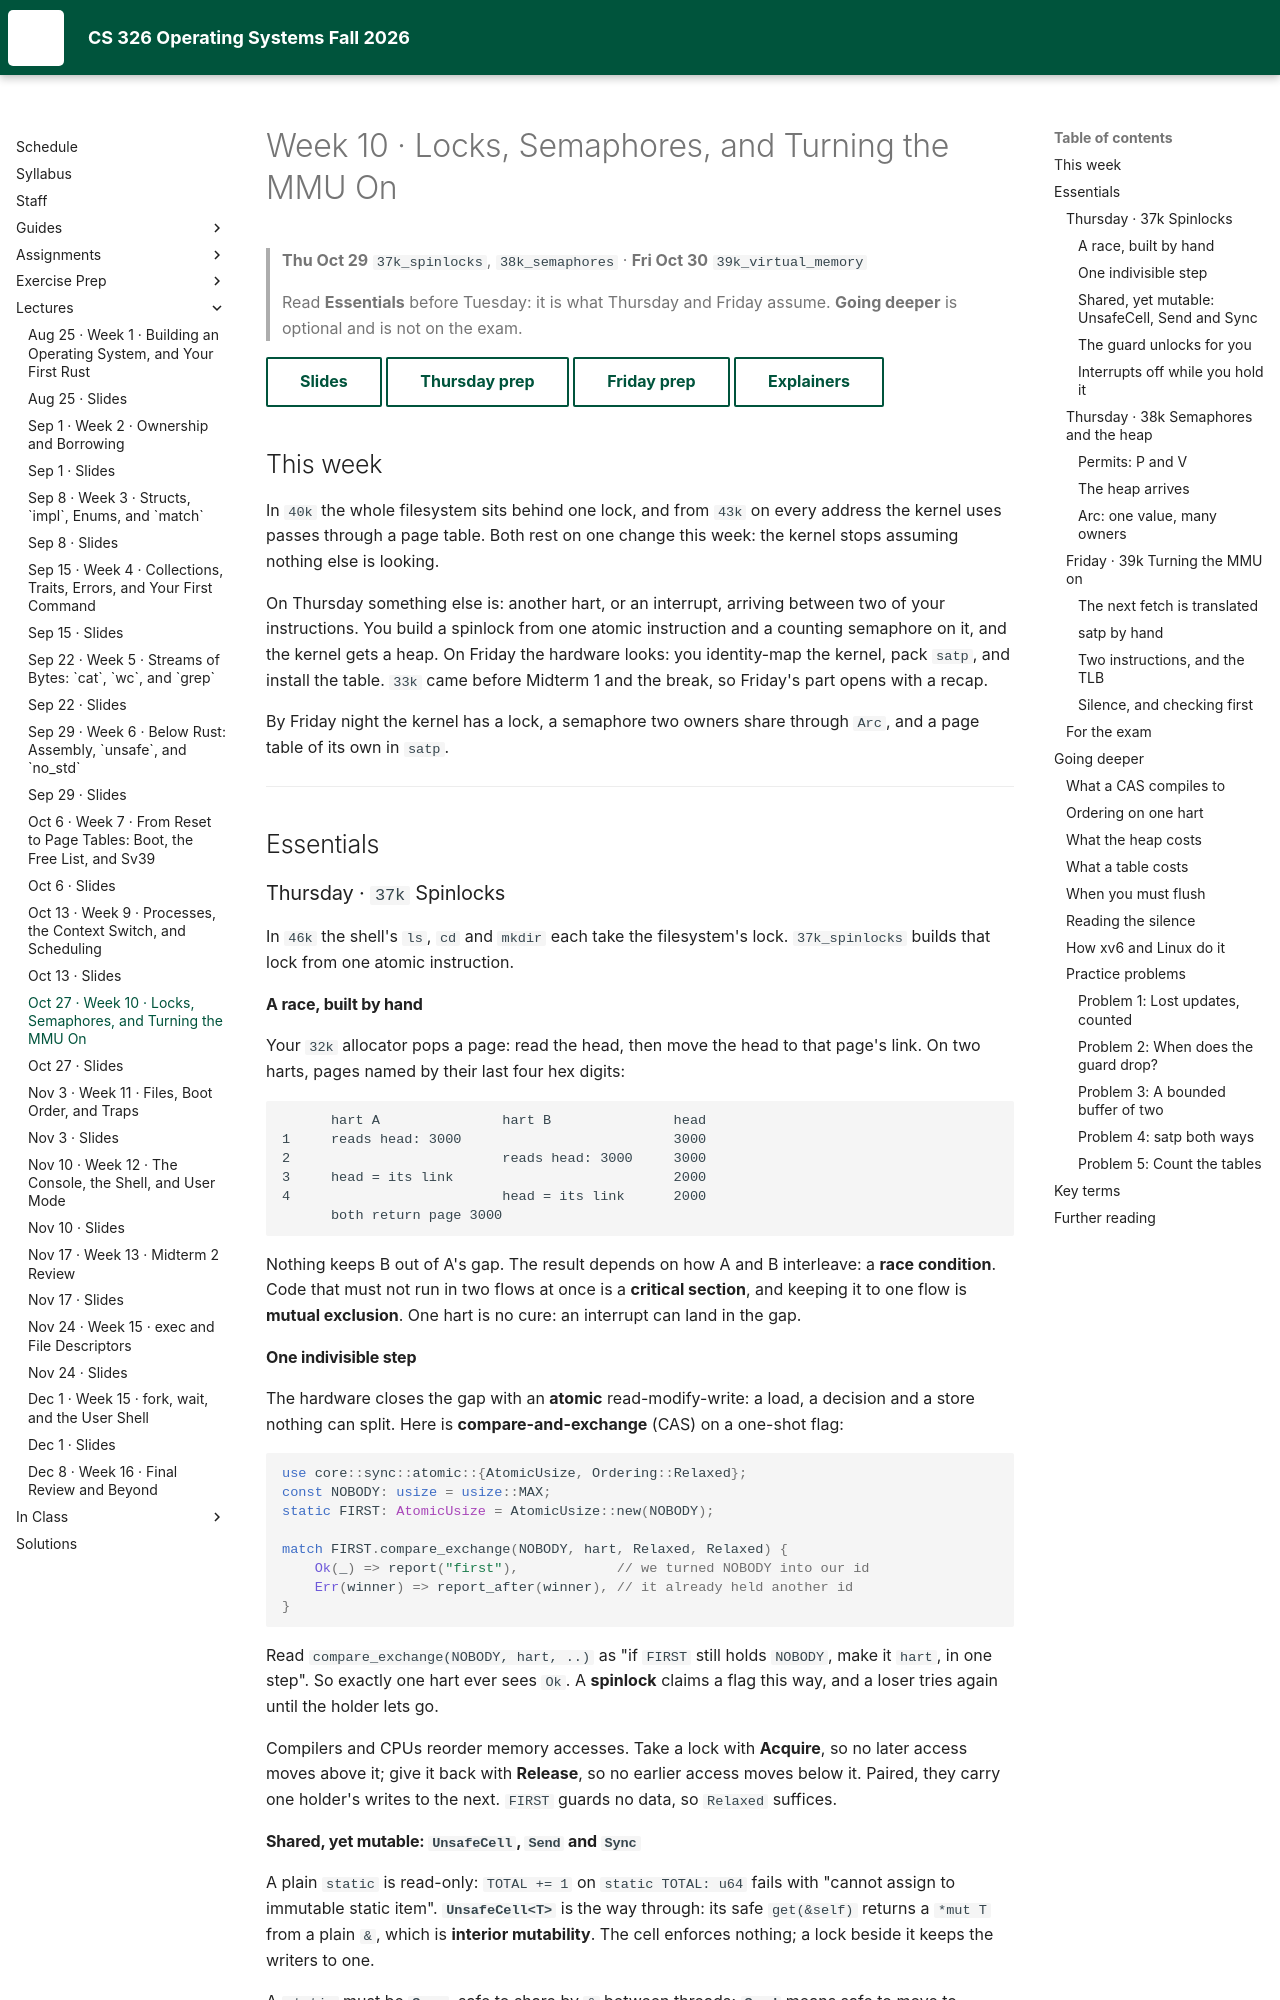

repository: USF-CS326-F26/USF-CS326-F26.github.io · page: lectures/10-cs326-2026-10-27-locks-semaphores-and-the-mmu-on/index.html · generator: mkdocs

# Week 10 · Locks, Semaphores, and Turning the MMU On

> **Thu Oct 29** `37k_spinlocks`, `38k_semaphores` · **Fri Oct 30** `39k_virtual_memory`
>
> Read **Essentials** before Tuesday: it is what Thursday and Friday assume.
> **Going deeper** is optional and is not on the exam.

[Slides](10-cs326-2026-10-27-locks-semaphores-and-the-mmu-on-slides.html){ .md-button }
[Thursday prep](../prep/10-cs326-2026-10-29-prep-spinlocks-and-semaphores.md){ .md-button }
[Friday prep](../prep/10-cs326-2026-10-30-prep-virtual-memory.md){ .md-button }
[Explainers](../videos/week10.md){ .md-button }

## This week { #this-week }

In `40k` the whole filesystem sits behind one lock, and from `43k` on every
address the kernel uses passes through a page table. Both rest on one change
this week: the kernel stops assuming nothing else is looking.

On Thursday something else is: another hart, or an interrupt, arriving between
two of your instructions. You build a spinlock from one atomic instruction and
a counting semaphore on it, and the kernel gets a heap. On Friday the
hardware looks: you identity-map the kernel, pack `satp`, and install the
table. `33k` came before Midterm 1 and the break, so Friday's part opens with a
recap.

By Friday night the kernel has a lock, a semaphore two owners share through
`Arc`, and a page table of its own in `satp`.

---

## Essentials { #essentials }

### Thursday · `37k` Spinlocks { #thu-37k }

In `46k` the shell's `ls`, `cd` and `mkdir` each take the filesystem's lock.
`37k_spinlocks` builds that lock from one atomic instruction.

#### A race, built by hand { #37k-race }

Your `32k` allocator pops a page: read the head, then move the head to that
page's link. On two harts, pages named by their last four hex digits:

```text
      hart A               hart B               head
1     reads head: 3000                          3000
2                          reads head: 3000     3000
3     head = its link                           2000
4                          head = its link      2000
      both return page 3000
```

Nothing keeps B out of A's gap. The result depends on how A and B interleave:
a **race condition**. Code that must not run in two
flows at once is a **critical section**, and keeping it to one flow is
**mutual exclusion**. One hart is no cure: an interrupt can land in the gap.

#### One indivisible step { #37k-cas }

The hardware closes the gap with an **atomic** read-modify-write: a load, a
decision and a store nothing can split. Here is **compare-and-exchange**
(CAS) on a one-shot flag:

```rust
use core::sync::atomic::{AtomicUsize, Ordering::Relaxed};
const NOBODY: usize = usize::MAX;
static FIRST: AtomicUsize = AtomicUsize::new(NOBODY);

match FIRST.compare_exchange(NOBODY, hart, Relaxed, Relaxed) {
    Ok(_) => report("first"),            // we turned NOBODY into our id
    Err(winner) => report_after(winner), // it already held another id
}
```

Read `compare_exchange(NOBODY, hart, ..)` as "if `FIRST` still holds `NOBODY`,
make it `hart`, in one step". So exactly one hart ever sees `Ok`. A **spinlock** claims a flag this way, and a loser tries again until
the holder lets go.

Compilers and CPUs reorder memory accesses. Take a lock with **Acquire**, so no later access moves above it; give it back
with **Release**, so no earlier access moves below it. Paired, they carry one
holder's writes to the next. `FIRST` guards no data, so `Relaxed` suffices.
